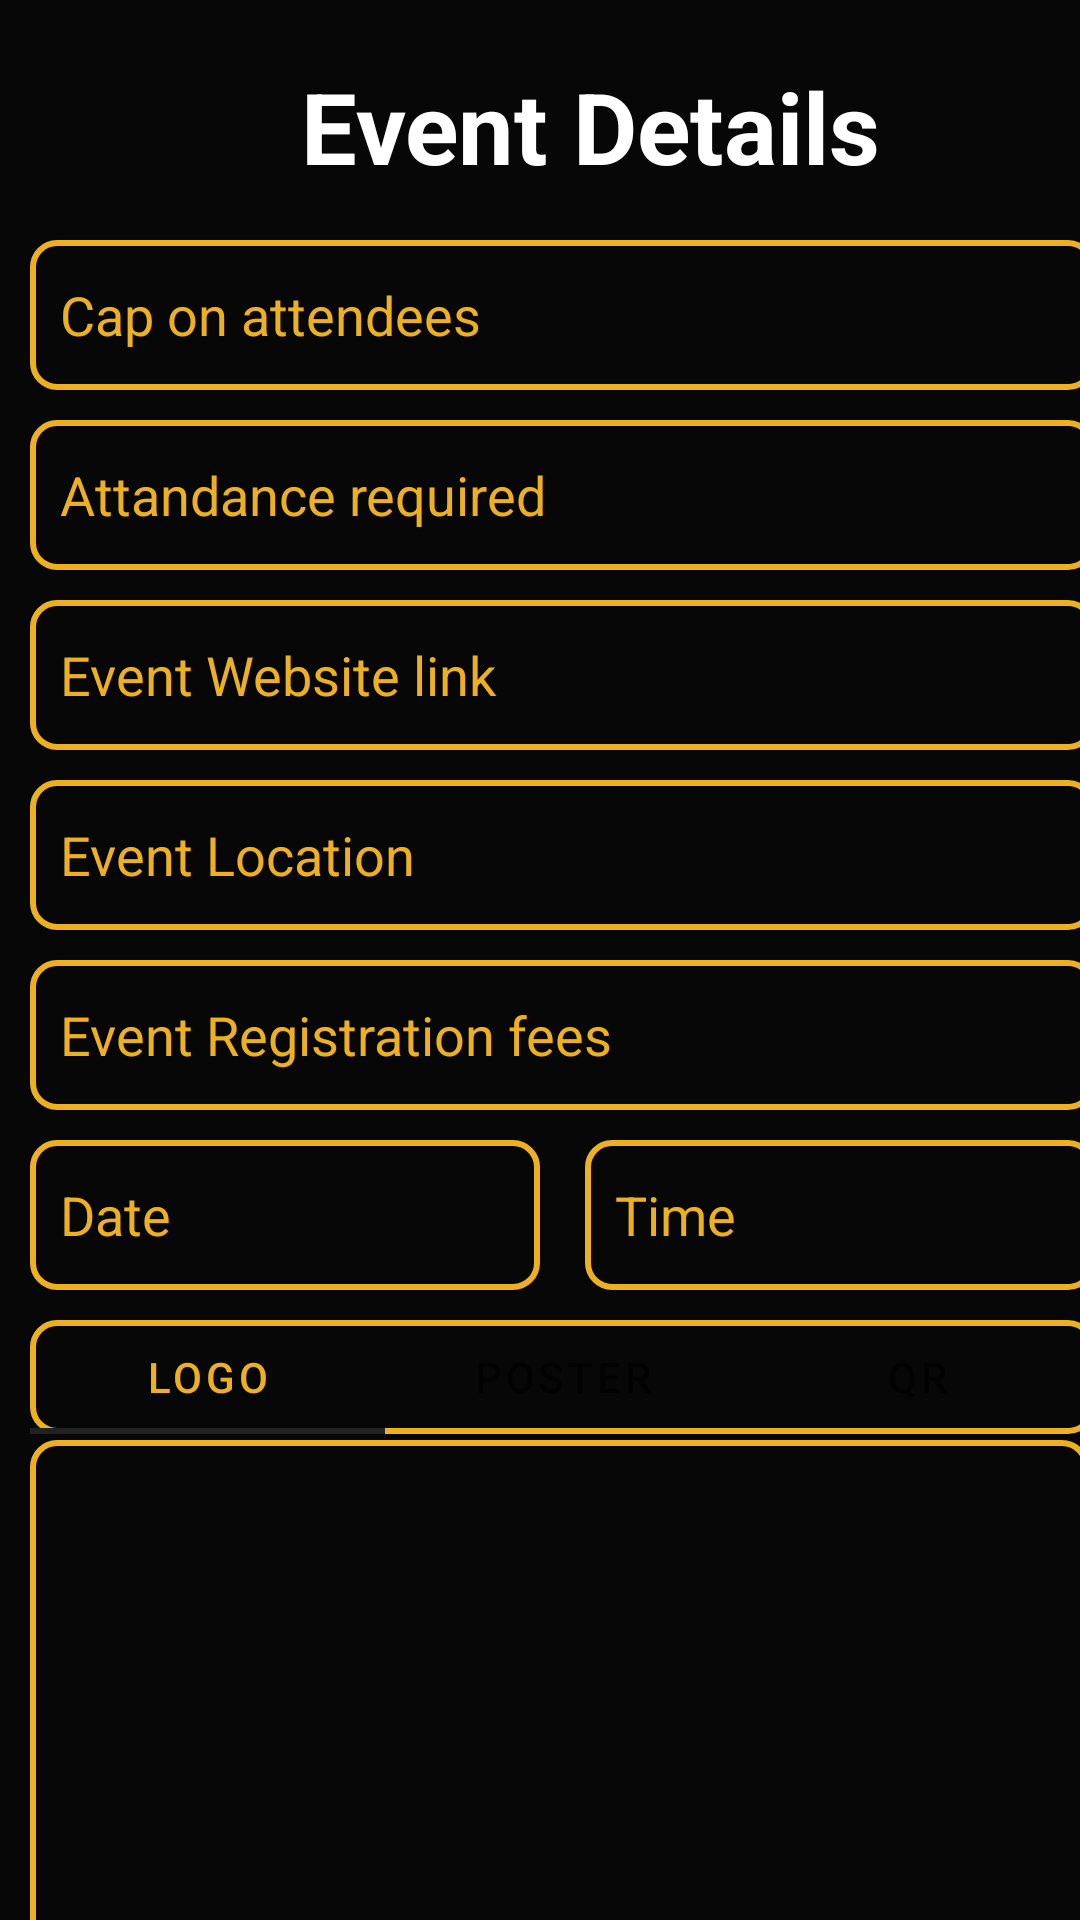

Android layout source for this screen:
<!-- AndroidManifest.xml: application theme Theme.EASIFYuni -->
<!-- res/layout/form2_activity.xml -->
<?xml version="1.0" encoding="utf-8"?>
<androidx.coordinatorlayout.widget.CoordinatorLayout xmlns:android="http://schemas.android.com/apk/res/android"
    xmlns:app="http://schemas.android.com/apk/res-auto"
    xmlns:tools="http://schemas.android.com/tools"
    android:layout_width="match_parent"
    android:layout_height="match_parent"
    android:background="#070707"
    >
    <TextView
        android:layout_width="wrap_content"
        android:layout_height="wrap_content"
        android:layout_marginLeft="100dp"
        android:layout_marginBottom="15dp"
        android:layout_marginTop="20dp"
        android:text="Event Details"
        android:textAlignment="center"
        android:textColor="@color/white"
        android:textSize="33sp"
        android:textStyle="bold" />

    <com.google.android.material.textfield.TextInputEditText
        android:id="@+id/event_attend"
        android:layout_width="355dp"
        android:layout_height="wrap_content"
        android:layout_marginLeft="10dp"
        android:layout_marginTop="80dp"
        android:background="@drawable/et_style"
        android:hint="Cap on attendees"
        android:textColor="@color/white"
        android:textColorHint="#edb021"
        android:paddingLeft="10dp"/>

    <com.google.android.material.textfield.TextInputEditText
        android:id="@+id/event_attend_req"
        android:layout_width="355dp"
        android:layout_height="wrap_content"
        android:layout_marginLeft="10dp"
        android:layout_marginTop="140dp"
        android:background="@drawable/et_style"
        android:hint="Attandance required"
        android:textColor="@color/white"
        android:textColorHint="#edb021"
        android:paddingLeft="10dp"/>

    <com.google.android.material.textfield.TextInputEditText
        android:id="@+id/event_link"
        android:layout_width="355dp"
        android:layout_height="wrap_content"
        android:layout_marginLeft="10dp"
        android:layout_marginTop="200dp"
        android:background="@drawable/et_style"
        android:hint="Event Website link"
        android:textColor="@color/white"
        android:textColorHint="#edb021"
        android:paddingLeft="10dp"/>

    <com.google.android.material.textfield.TextInputEditText
        android:id="@+id/event_loc"
        android:layout_width="355dp"
        android:layout_height="wrap_content"
        android:layout_marginLeft="10dp"
        android:layout_marginTop="260dp"
        android:background="@drawable/et_style"
        android:hint="Event Location"
        android:textColor="@color/white"
        android:textColorHint="#edb021"
        android:paddingLeft="10dp"/>

    <com.google.android.material.textfield.TextInputEditText
        android:id="@+id/event_reg_fees"
        android:layout_width="355dp"
        android:layout_height="wrap_content"
        android:layout_marginLeft="10dp"
        android:layout_marginTop="320dp"
        android:background="@drawable/et_style"
        android:hint="Event Registration fees"
        android:textColor="@color/white"
        android:textColorHint="#edb021"
        android:paddingLeft="10dp"/>

    <EditText
        android:id="@+id/event_date"
        android:layout_width="170dp"
        android:layout_height="wrap_content"
        android:layout_marginLeft="10dp"
        android:layout_marginTop="380dp"
        android:background="@drawable/et_style"
        android:hint="Date"
        android:clickable="false"
        android:cursorVisible="false"
        android:focusable="false"
        android:focusableInTouchMode="false"
        android:textColor="@color/white"
        android:textColorHint="#edb021"
        android:paddingLeft="10dp"
        />

    <EditText
        android:id="@+id/event_time"
        android:layout_width="170dp"
        android:layout_height="wrap_content"
        android:layout_marginLeft="195dp"
        android:layout_marginTop="380dp"
        android:background="@drawable/et_style"
        android:hint="Time"
        android:textColor="@color/white"
        android:textColorHint="#edb021"
        android:paddingLeft="10dp"
        android:clickable="false"
        android:cursorVisible="false"
        android:focusable="false"
        android:focusableInTouchMode="false"/>

    <com.google.android.material.tabs.TabLayout
        android:id="@+id/tab1"
        android:layout_width="355dp"
        android:layout_height="38dp"
        android:layout_marginTop="440dp"
        android:layout_marginLeft="10dp"
        android:background="@drawable/et_style"
        app:tabSelectedTextColor="@color/colorPrimary">

        <com.google.android.material.tabs.TabItem
            android:layout_width="wrap_content"
            android:layout_height="wrap_content"
            android:text="@string/tab_text_1"
            android:outlineAmbientShadowColor="@color/white"
            app:tabSelectedTextColor="@color/colorPrimary"
            app:tabTextColor="@color/gray_600"
            ></com.google.android.material.tabs.TabItem>

        <com.google.android.material.tabs.TabItem
            android:layout_width="wrap_content"
            android:layout_height="wrap_content"
            android:text="@string/tab_text_2"
            app:tabSelectedTextColor="@color/colorPrimary"/>

        <com.google.android.material.tabs.TabItem
            android:layout_width="wrap_content"
            android:layout_height="wrap_content"
            android:text="@string/tab_text_3"
            app:background="@drawable/et_style2"
            app:tabSelectedTextColor="@color/colorPrimary"
            />
    </com.google.android.material.tabs.TabLayout>

    <androidx.viewpager.widget.ViewPager
        android:id="@+id/viewpager"
        android:layout_width="353dp"
        android:layout_height="180dp"
        android:layout_marginLeft="10dp"
        android:layout_marginTop="480dp"
        android:background="@drawable/et_style">

    </androidx.viewpager.widget.ViewPager>
    <Button
        android:id="@+id/buttoncon"
        android:layout_width="355dp"
        android:layout_height="wrap_content"
        android:layout_marginLeft="10dp"
        android:layout_marginTop="660dp"
        android:backgroundTint="#7e7e7e"
        android:text="CONFIRM"
        android:textColor="#000000"
        android:textSize="25sp" />
</androidx.coordinatorlayout.widget.CoordinatorLayout>
<!-- resources referenced by this layout -->
<resources>
  <color name="colorPrimary">#EDB021</color>
  <color name="gray_600">#888787</color>
  <color name="white">#ffffffff</color>
  <!-- drawable et_style (drawable-v24) -->
  <?xml version="1.0" encoding="utf-8"?>
      <shape xmlns:android="http://schemas.android.com/apk/res/android"
      android:shape="rectangle">
          <stroke
              android:width="2dp"
              android:color="#edb021"/>
          <corners android:radius="8dp"/>
          <size
              android:height="50dp"
              android:width="250dp"/>
      </shape>
  <!-- drawable et_style2 (drawable-v24) -->
  <?xml version="1.0" encoding="utf-8"?>
      <shape xmlns:android="http://schemas.android.com/apk/res/android"
      android:shape="rectangle">
          <stroke
              android:width="2dp"
              android:color="#F8F8F7"/>
          <corners android:radius="8dp"/>
          <size
              android:height="50dp"
              android:width="250dp"/>
      </shape>
  <string name="tab_text_1">LOGO</string>
  <string name="tab_text_2">POSTER</string>
  <string name="tab_text_3">QR</string>
  <style name="Theme.EASIFYuni" parent="Theme.MaterialComponents.DayNight.DarkActionBar">
          
          
      </style>
</resources>
